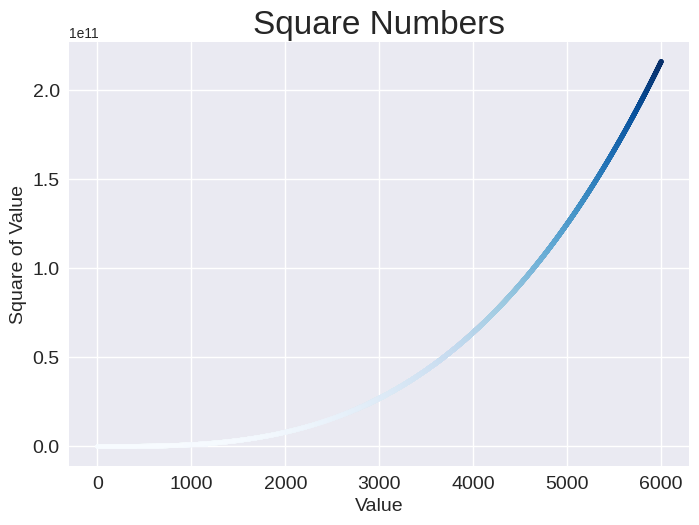

This figure's Python source:
import matplotlib.pyplot as plt

x_values = range(1,6001)
y_values = [x**3 for x in x_values]

plt.style.use('seaborn-v0_8')
fig, ax = plt.subplots()

ax.scatter(x_values, y_values, c=y_values, cmap=plt.cm.Blues, s=10)

#Set the chart title and label axes
ax.set_title("Square Numbers", fontsize=24)
ax.set_xlabel("Value", fontsize=14)
ax.set_ylabel ("Square of Value", fontsize=14)

#set the range for each axis
#Set size of tick labels
ax.tick_params(labelsize=14)

plt.show()